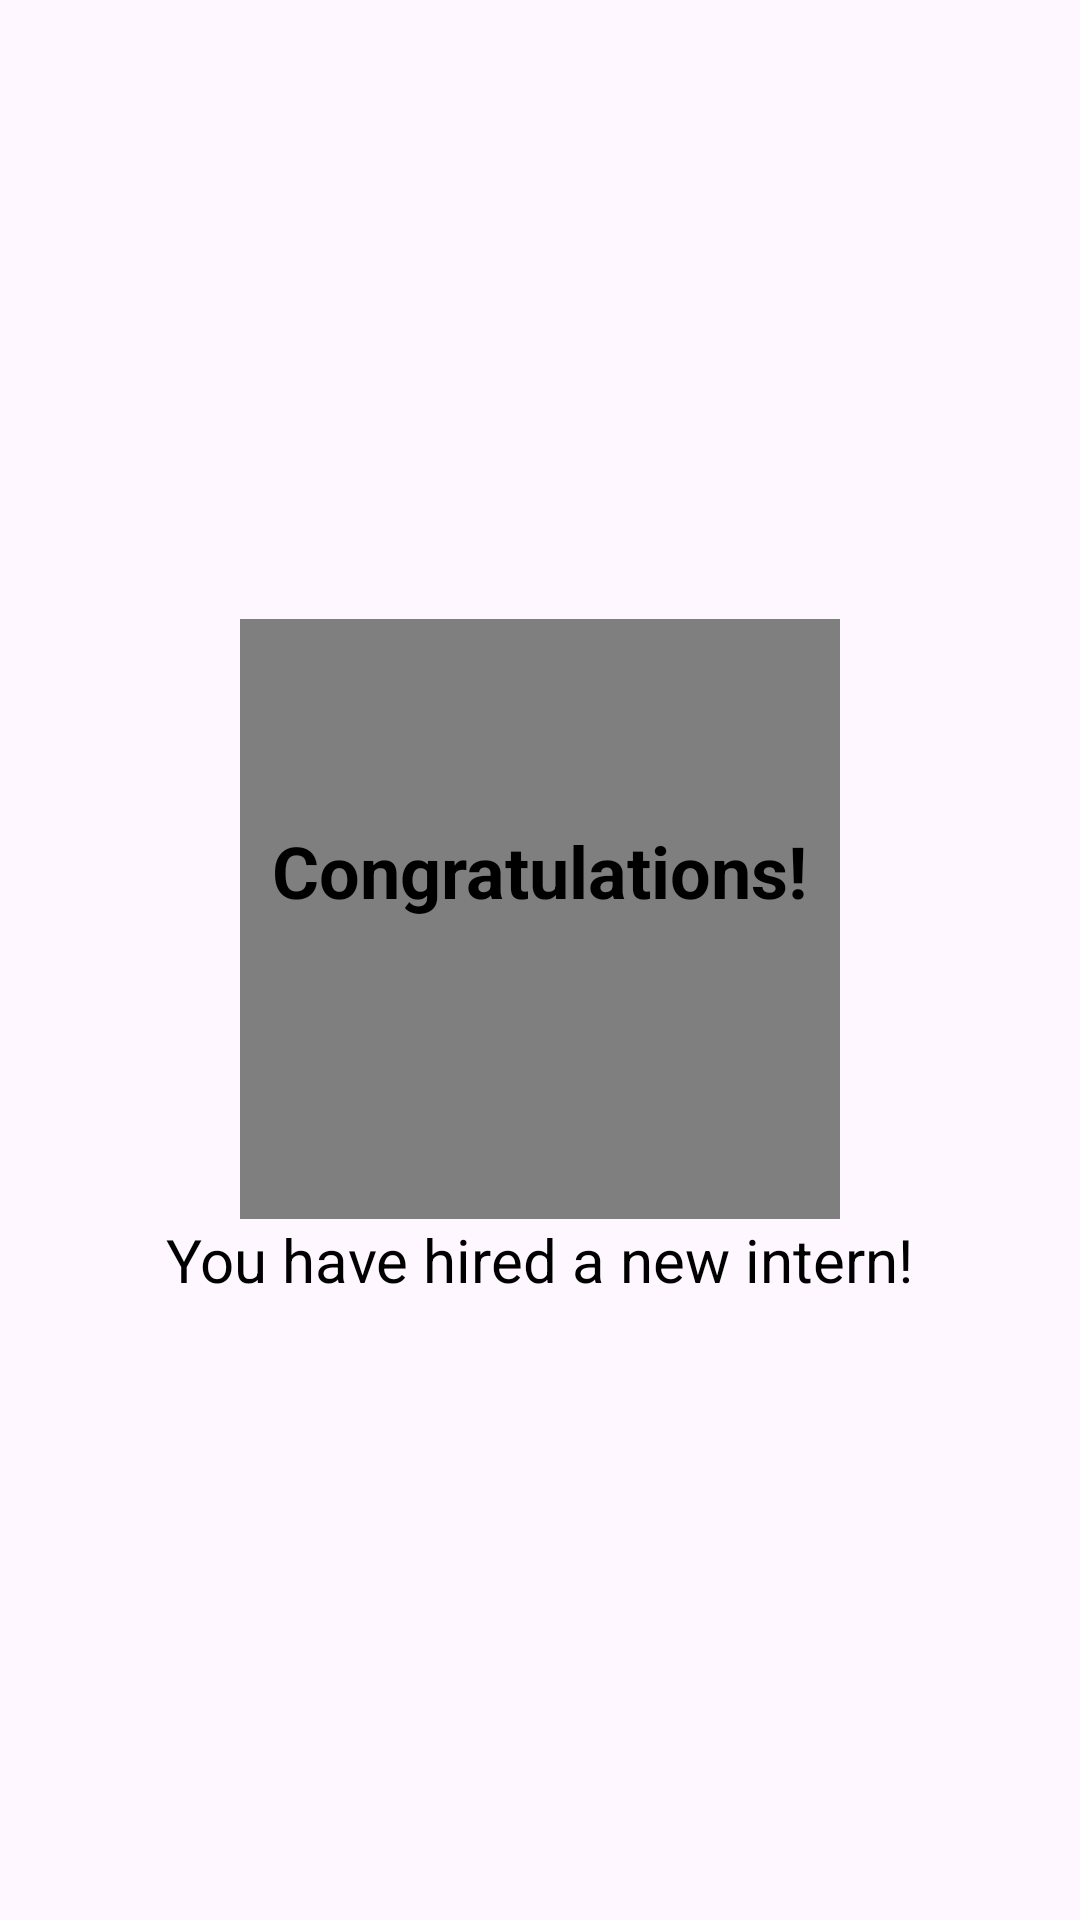

Here is an Android app screen rendered from its layout file. Give the layout XML and the strings, colors and styles it references.
<!-- AndroidManifest.xml: application theme Theme.Internship2 -->
<!-- res/layout/activity_congragulations_company.xml -->
<LinearLayout
    xmlns:android="http://schemas.android.com/apk/res/android"
    xmlns:tools="http://schemas.android.com/tools"
    android:layout_width="match_parent"
    android:layout_height="match_parent"
    android:gravity="center"
    android:orientation="vertical"
    android:padding="16dp">



    <FrameLayout
        android:layout_width="match_parent"
        android:layout_height="wrap_content"
        android:gravity="center">

        <VideoView
            android:id="@+id/Videoview"
            android:layout_width="200dp"
            android:layout_height="200dp"
            android:layout_gravity="center"
            />
        <TextView
            android:layout_width="wrap_content"
            android:layout_height="wrap_content"
            android:layout_gravity="center"
            android:textSize="24sp"
            android:text="Congratulations!"
            android:textStyle="bold"
            android:textColor="@android:color/black"
            android:layout_marginBottom="16dp"/>
    </FrameLayout>
    <TextView
        android:layout_width="wrap_content"
        android:layout_height="wrap_content"
        android:textSize="20sp"
        android:text="You have hired a new intern!"
        android:textColor="@android:color/black"
        android:layout_gravity="center"/>

</LinearLayout>
<!-- resources referenced by this layout -->
<resources>
  <style name="Theme.Internship2" parent="Base.Theme.Internship2" />
  <style name="Base.Theme.Internship2" parent="Theme.Material3.DayNight.NoActionBar">
          
          
      </style>
</resources>
